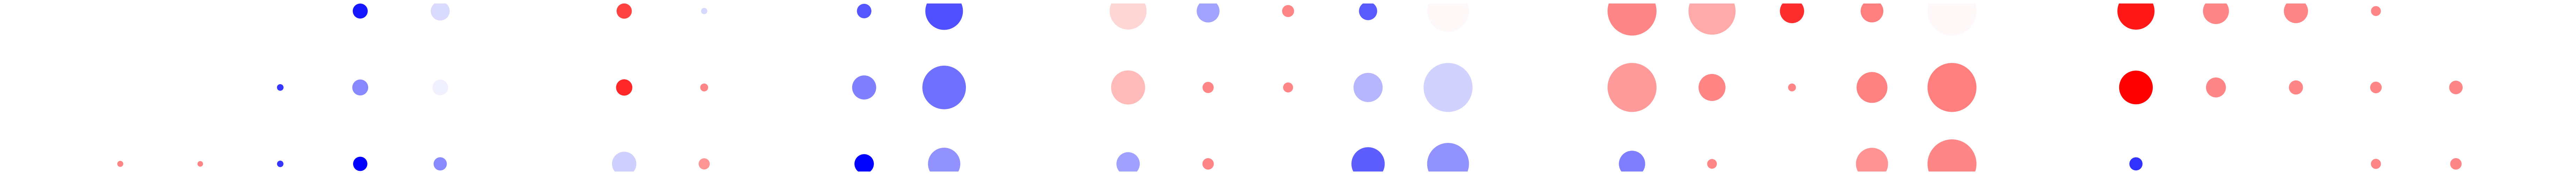

Write the Python code that produced this figure.
import numpy as np
from matplotlib import pylab as plt
import matplotlib.cm as cm

# prepare grid
nareas = 5
nfreqs = 5
ntimes = 3
x = []
n = 0.0
for a in range(nareas):
    for f in range(nfreqs):
        n += 1.0
        x.append(n)
    n += float(1.3)
x = np.tile(x, ntimes)
y = np.ravel([[t] * nareas * nfreqs for t in np.arange(ntimes, 0, -1)])
d = np.ones(ntimes * nareas * nfreqs)
size = d * 400

# set data
volume = np.array([0.0000, 0.0000, 0.0000, 0.8928, 1.4475, 0.9256, 0.1410, 0.0000, 0.8326, 5.8732, 5.6444, 2.1244, 0.5637, 1.3359, 7.1778, 13.7623, 9.2540, 2.4021, 2.1020, 11.5212, 5.7216, 2.7679, 2.3907, 0.3771, 0.0000, 0.0000, 0.0000, 0.1592, 1.0134, 0.9878, 1.0633, 0.2343, 0.0000, 2.3671, 7.8881, 4.7884, 0.4858, 0.3836, 3.4907, 10.1596, 11.9626, 2.9826, 0.2311, 3.9263, 15.1208, 4.6860, 1.6082, 0.7892, 0.5241, 0.7241, 0.1299, 0.1105, 0.1520, 0.8083, 0.6914, 2.4239, 0.4848, 0.0000, 1.5273, 4.3102, 2.2254, 0.5073, 0.0000, 4.5790, 7.2807, 2.8330, 0.3610, 0.0000, 4.2523, 10.0000, 0.6803, 0.0000, 0.0000, 0.3902, 0.5105])
size = volume / 10.0
size[size > 1.0] = 1.0
highlow = np.array([0.0000, 0.0000, 0.0000, -1.2091, 0.0166, 1.4144, 0.0000, 0.0000, -0.8027, -0.8382, 0.4999, -0.3386, 1.0000, -0.7805, 0.2885, 0.9900, 0.7724, 1.5380, 1.0392, 0.2870, 1.6812, 1.0000, 1.0000, 1.0000, 0.0000, 0.0000, 0.0000, -1.0000, -0.5014, 0.1491, 1.5757, 1.0000, 0.0000, -0.5403, -0.6489, 0.6768, 1.0000, 1.0000, -0.2053, -0.0327, 0.8761, 1.0004, 1.0000, 1.0138, 1.0463, 1.8326, 1.0000, 1.0000, 1.0000, 1.0000, 1.0000, 1.0000, -1.0000, -1.3472, -0.4849, -0.0478, 0.8953, 0.0000, -1.3269, -0.4344, -0.3530, 1.0000, 0.0000, -0.7545, -0.4334, -0.5582, 1.0000, 0.0000, 0.9247, 0.9905, -1.0251, 0.0000, 0.0000, 1.0000, 1.0000])

# plot
plt.figure(figsize=(95.0, 6.25), dpi=600);
plt.scatter(x, y, s=size * 10000, c=highlow, cmap=cm.bwr);
plt.axis('off');
plt.savefig('dots_loghl_and_volume.png', bbox_inches='tight');